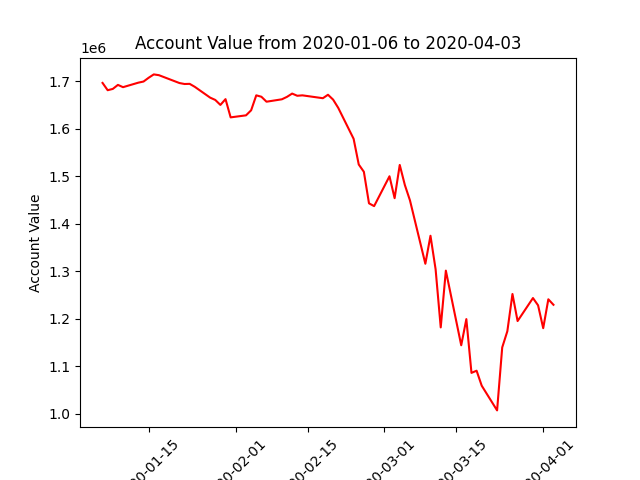

The table this chart was drawn from, first rows:
datadate, account_value
20200106, 1696015
20200107, 1680683
20200108, 1683396
20200109, 1691877
20200110, 1687089
20200113, 1696607
20200114, 1698931
20200115, 1706894
20200116, 1713942
20200117, 1712304
20200121, 1695791
20200122, 1693743
20200123, 1694062
20200124, 1687822
20200127, 1665084
20200128, 1660221
20200129, 1649745
20200130, 1661925
20200131, 1623556
20200203, 1627833
20200204, 1638459
20200205, 1669906
20200206, 1666940
20200207, 1656512
20200210, 1661582
20200211, 1666734
20200212, 1673602
20200213, 1669006
20200214, 1669889
20200218, 1663862
20200219, 1671120
20200220, 1660876
20200221, 1643524
20200224, 1578478
20200225, 1524462
20200226, 1509097
20200227, 1442787
20200228, 1436902
20200302, 1499694
20200303, 1453596
20200304, 1523513
20200305, 1481253
20200306, 1448843
20200309, 1315655
20200310, 1374564
20200311, 1304077
20200312, 1181804
20200313, 1301218
20200316, 1144217
20200317, 1199250
20200318, 1086198
20200319, 1090737
20200320, 1059210
20200323, 1007260
20200324, 1139729
20200325, 1173742
20200326, 1252066
20200327, 1195182
20200330, 1243557
20200331, 1228227
... 3 more rows
